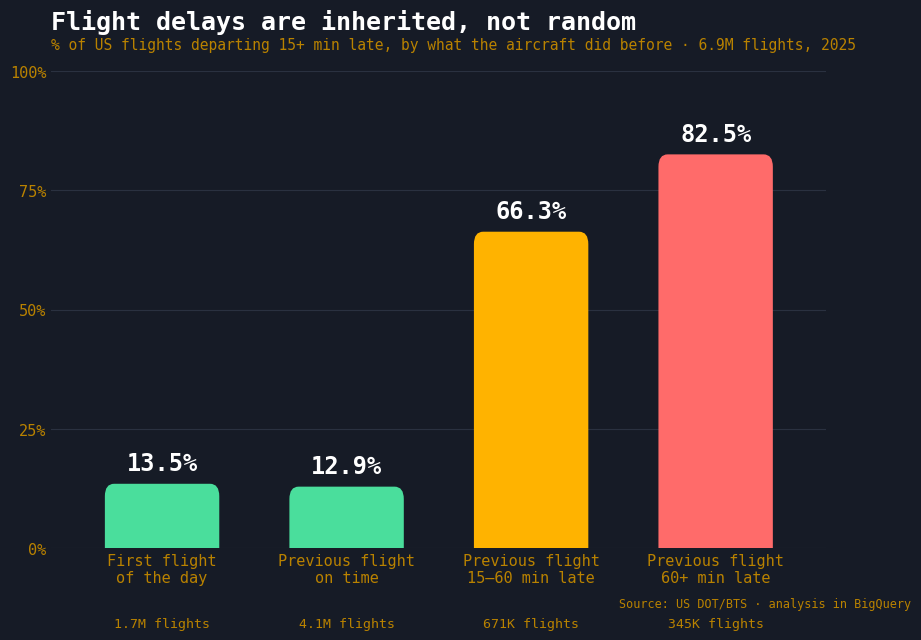

This figure's Python source: (Note: this script raises an exception after producing the figure.)
"""Renders the "delays are inherited" cascade chart, styled to match the
departure-board palette used in docs/index.html (--board / --amber / --good
/ --bad). Run with: python scripts/cascade_chart.py
"""
import os

import matplotlib.pyplot as plt
from matplotlib.path import Path
from matplotlib.patches import PathPatch

labels = ["First flight\nof the day", "Previous flight\non time",
          "Previous flight\n15–60 min late", "Previous flight\n60+ min late"]
values = [13.5, 12.9, 66.3, 82.5]
flights = ["1.7M flights", "4.1M flights", "671K flights", "345K flights"]

# Same status colors docs/index.html already uses for good/warn/bad verdicts
# (--good/--amber/--bad, dark-surface variants) — brand-consistent, not a
# fresh categorical palette.
BOARD = "#161B26"
BOARD_LINE = "#2A3140"
AMBER = "#FFB300"
AMBER_DIM = "#B98200"
GOOD = "#4ADE9C"
BAD = "#FF6B6A"
colors = [GOOD, GOOD, AMBER, BAD]

plt.rcParams["font.family"] = "DejaVu Sans Mono"  # closest local stand-in for the board's IBM Plex Mono


def rounded_top_bar(ax, x_center, width, height, color, rx, ry, zorder=3):
    """A bar with only its top two corners rounded; baseline stays flat."""
    x0, x1 = x_center - width / 2, x_center + width / 2
    ry = min(ry, height)
    verts = [
        (x0, 0),
        (x0, height - ry),
        (x0, height), (x0 + rx, height),
        (x1 - rx, height),
        (x1, height), (x1, height - ry),
        (x1, 0),
        (x0, 0),
    ]
    codes = [Path.MOVETO, Path.LINETO, Path.CURVE3, Path.CURVE3,
             Path.LINETO, Path.CURVE3, Path.CURVE3, Path.LINETO, Path.CLOSEPOLY]
    ax.add_patch(PathPatch(Path(verts, codes), facecolor=color, edgecolor="none", zorder=zorder))


fig, ax = plt.subplots(figsize=(10, 6.2), dpi=220)
fig.patch.set_facecolor(BOARD)
ax.set_facecolor(BOARD)

x_positions = range(len(labels))
bar_width = 0.62
for x, v, color, n in zip(x_positions, values, colors, flights):
    rounded_top_bar(ax, x, bar_width, v, color, rx=0.05, ry=2.6)
    ax.text(x, v + 2.8, f"{v}%", ha="center", color="#ffffff", fontsize=17, fontweight="bold", zorder=4)
    ax.text(x, -16.5, n, ha="center", color=AMBER_DIM, fontsize=9.5)

ax.set_xlim(-0.6, len(labels) - 0.4)
ax.set_xticks(list(x_positions))
ax.set_xticklabels(labels, color=AMBER_DIM, fontsize=11)

ax.set_title("Flight delays are inherited, not random",
             color="#ffffff", fontsize=18, fontweight="bold", pad=30, loc="left")
ax.text(0, 1.045, "% of US flights departing 15+ min late, by what the aircraft did before · 6.9M flights, 2025",
        transform=ax.transAxes, color=AMBER_DIM, fontsize=10.5)

ax.set_ylim(0, 100)
ax.set_yticks([0, 25, 50, 75, 100])
ax.set_yticklabels(["0%", "25%", "50%", "75%", "100%"])
ax.tick_params(colors=AMBER_DIM, labelsize=11, length=0)
for spine in ax.spines.values():
    spine.set_visible(False)
ax.grid(axis="y", color=BOARD_LINE, linewidth=0.8, zorder=0)
ax.set_axisbelow(True)

fig.text(0.985, 0.015, "Source: US DOT/BTS · analysis in BigQuery",
         ha="right", color=AMBER_DIM, fontsize=8.5)

out_dir = os.path.join(os.path.dirname(__file__), "output")
os.makedirs(out_dir, exist_ok=True)
out_path = os.path.join(out_dir, "cascade_chart.png")

plt.tight_layout(rect=[0, 0.07, 1, 1])
plt.savefig(out_path, bbox_inches="tight", facecolor=BOARD, pad_inches=0.35)
print(f"saved {out_path}")
